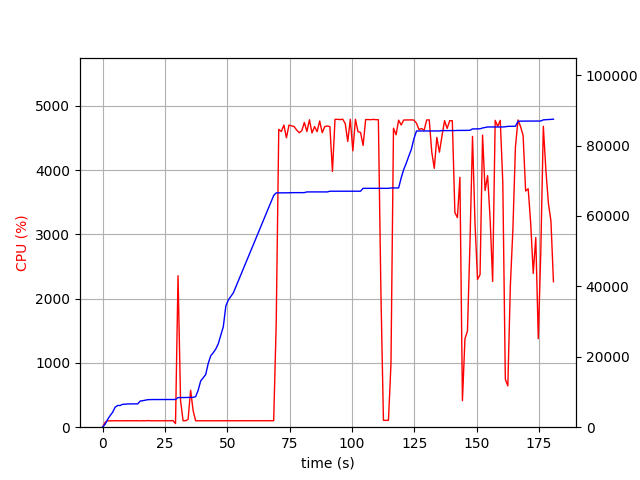

The file beside this chart, header and first rows:
elapsed_time, nproc, cpu, mem_real, mem_virtual
4.172325134277344e-05, 1, 0.0, 8.98, 3186
1.007, 1, 73.5, 816.6, 1733
2.015, 1, 100.1, 2173, 4997
3.028, 1, 98.8, 3271, 5061
4.037, 1, 100.1, 4227, 6895
5.046, 1, 100.2, 5689, 8687
6.054, 1, 101.2, 6169, 8699
7.064, 1, 99.1, 6171, 8699
8.072, 1, 100.2, 6501, 8827
9.08, 1, 101.2, 6535, 8827
10.09, 1, 100.2, 6609, 8827
11.1, 1, 101.2, 6623, 8827
12.11, 1, 99.2, 6623, 8827
13.11, 1, 101.2, 6627, 8827
14.12, 1, 100.2, 6627, 8827
15.13, 1, 99.2, 7441, 10875
16.14, 1, 101.2, 7531, 10875
17.15, 1, 99.2, 7667, 10875
18.16, 1, 103.1, 7821, 10875
19.17, 1, 100.0, 7853, 10875
20.18, 1, 99.9, 7855, 10875
21.19, 1, 100.9, 7855, 10875
22.2, 1, 100.0, 7855, 10875
23.21, 1, 101.0, 7863, 10875
24.22, 1, 100.1, 7863, 10875
25.23, 1, 101.0, 7865, 10875
26.24, 1, 100.0, 7865, 10875
27.25, 1, 100.0, 7867, 10875
28.26, 1, 102.9, 7867, 10875
29.27, 1, 56.4, 7869, 11035
30.28, 1, 2356, 8411, 14925
31.29, 1, 414.0, 8428, 14944
32.3, 1, 101.1, 8434, 14944
33.31, 1, 100.2, 8434, 14944
34.31, 1, 123.1, 8436, 14944
35.32, 1, 575.1, 8467, 14944
36.33, 1, 257.8, 8477, 14944
37.34, 1, 100.1, 8681, 15136
38.35, 1, 99.2, 10483, 17696
39.36, 1, 99.2, 13131, 23040
40.36, 1, 101.2, 14019, 23056
41.37, 1, 99.1, 14963, 23312
42.38, 1, 100.2, 18101, 33552
43.39, 1, 99.2, 20289, 33552
44.4, 1, 100.2, 21147, 33892
45.4, 1, 100.2, 22195, 33892
46.41, 1, 100.2, 23693, 46564
47.42, 1, 99.0, 26103, 46588
48.43, 1, 99.9, 28543, 67068
49.44, 1, 100.0, 34403, 67068
50.45, 1, 100.0, 36147, 67068
51.46, 1, 100.0, 37153, 67516
52.47, 1, 100.0, 38185, 96216
53.48, 1, 100.0, 39893, 96728
54.49, 1, 99.0, 41615, 96728
55.5, 1, 100.0, 43347, 97400
56.51, 1, 99.0, 45075, 97400
57.52, 1, 101.0, 46809, 98168
58.53, 1, 99.0, 48529, 98208
59.55, 1, 99.9, 50261, 98208
... 119 more rows
